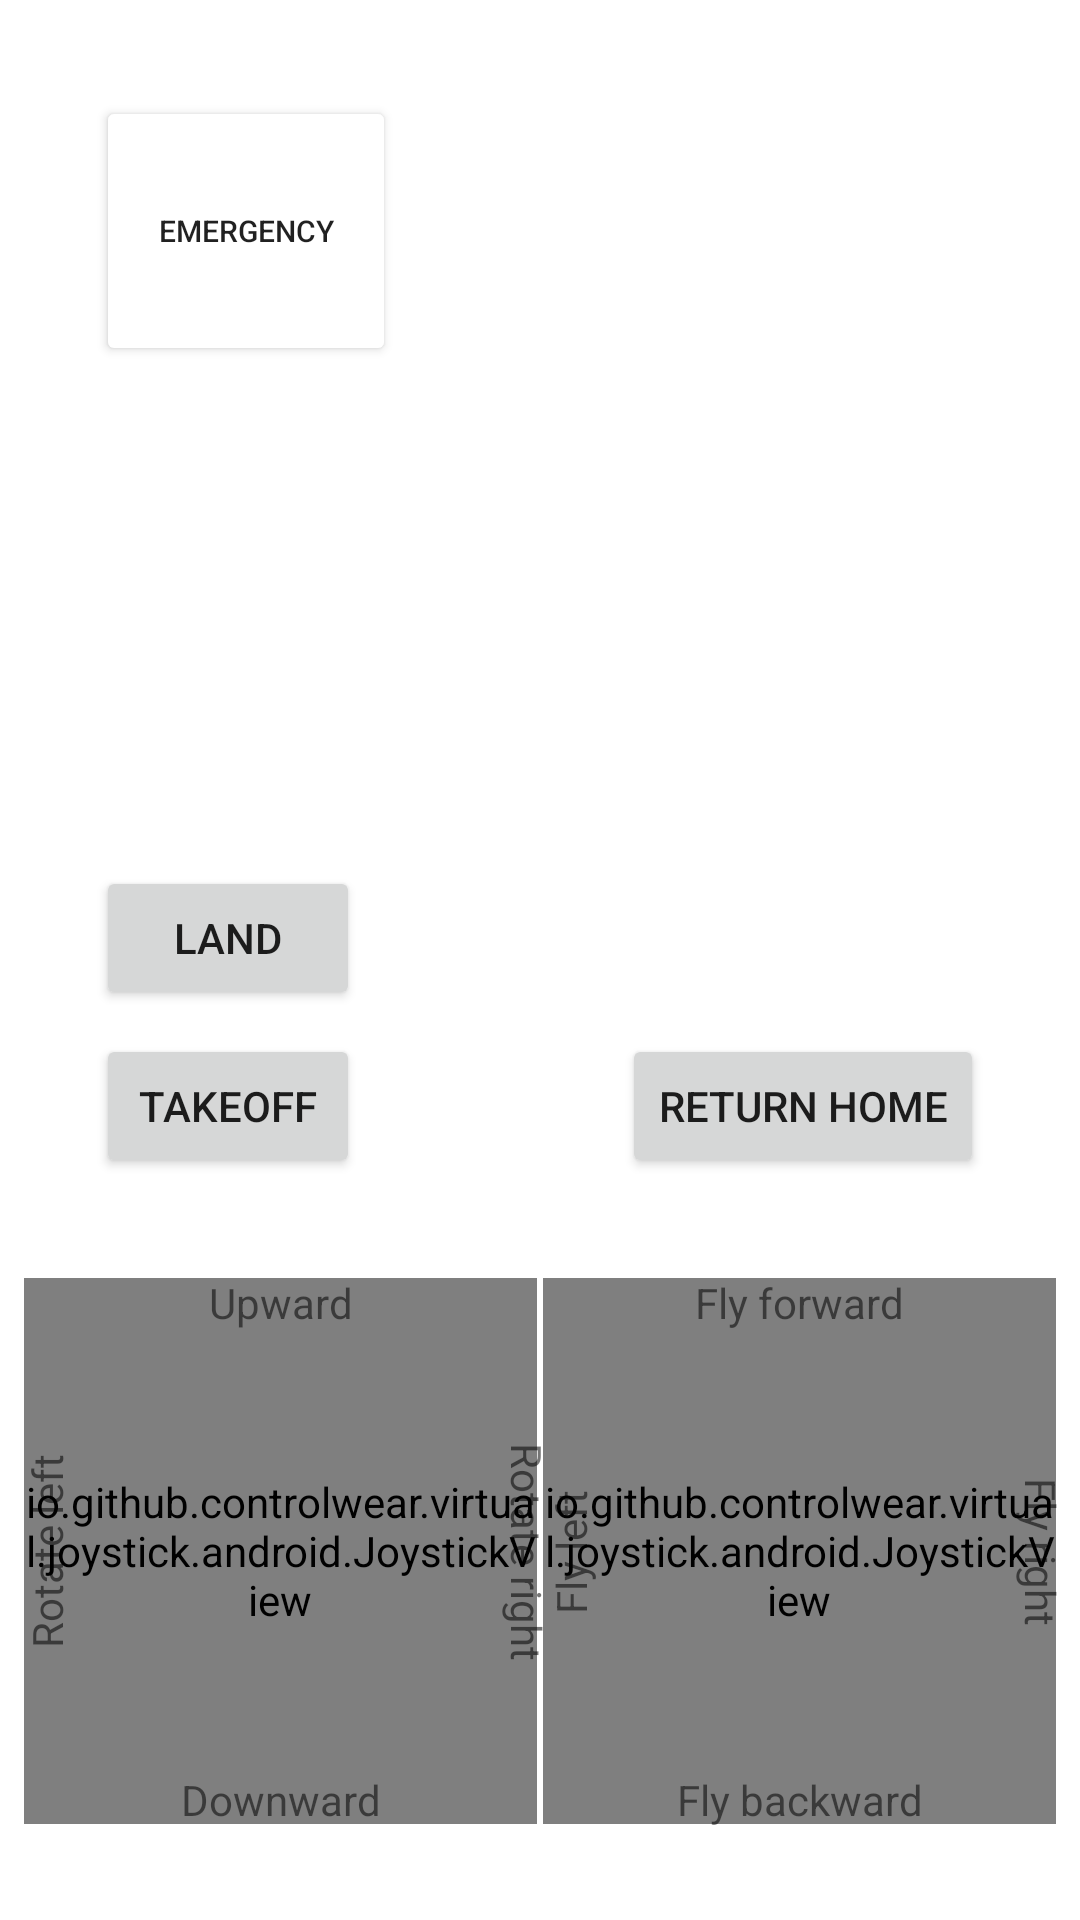

Here is an Android app screen rendered from its layout file. Give the layout XML and the strings, colors and styles it references.
<!-- AndroidManifest.xml: application theme Theme.ColyberControlPanel -->
<!-- res/layout/activity_steering.xml -->
<?xml version="1.0" encoding="utf-8"?>
<androidx.constraintlayout.widget.ConstraintLayout xmlns:android="http://schemas.android.com/apk/res/android"
    xmlns:app="http://schemas.android.com/apk/res-auto"
    xmlns:tools="http://schemas.android.com/tools"
    android:layout_width="match_parent"
    android:layout_height="match_parent"
    tools:context=".SteeringActivity">


    <io.github.controlwear.virtual.joystick.android.JoystickView
        android:id="@+id/leftJoystick"
        android:layout_width="171dp"
        android:layout_height="182dp"
        android:layout_marginStart="8dp"
        app:JV_backgroundColor="#009688"
        app:JV_borderColor="#00796B"
        app:JV_borderWidth="4dp"
        app:JV_buttonColor="#FF6E40"
        app:JV_buttonSizeRatio="15%"
        app:JV_fixedCenter="false"
        app:layout_constraintStart_toStartOf="parent"
        app:layout_constraintTop_toTopOf="@+id/rightJoystick" />

    <io.github.controlwear.virtual.joystick.android.JoystickView
        android:id="@+id/rightJoystick"
        android:layout_width="171dp"
        android:layout_height="182dp"
        android:layout_marginEnd="8dp"
        android:layout_marginBottom="32dp"
        app:JV_backgroundColor="#009688"
        app:JV_borderColor="#00796B"
        app:JV_borderWidth="4dp"
        app:JV_buttonColor="#FF6E40"
        app:JV_buttonSizeRatio="15%"
        app:JV_fixedCenter="false"
        app:layout_constraintBottom_toBottomOf="parent"
        app:layout_constraintEnd_toEndOf="parent" />

    <Button
        android:id="@+id/button"
        android:layout_width="100dp"
        android:layout_height="90dp"
        android:layout_marginStart="32dp"
        android:layout_marginTop="32dp"
        android:backgroundTint="@color/red"
        android:text="EMERGENCY"
        android:textSize="10sp"
        app:layout_constraintStart_toStartOf="parent"
        app:layout_constraintTop_toTopOf="parent" />

    <Button
        android:id="@+id/takeoffButton"
        android:layout_width="wrap_content"
        android:layout_height="wrap_content"
        android:layout_marginStart="32dp"
        android:layout_marginBottom="32dp"
        android:text="Takeoff"
        app:layout_constraintBottom_toTopOf="@+id/textView11"
        app:layout_constraintStart_toStartOf="parent" />

    <Button
        android:id="@+id/landButton"
        android:layout_width="wrap_content"
        android:layout_height="wrap_content"
        android:layout_marginBottom="8dp"
        android:text="Land"
        app:layout_constraintBottom_toTopOf="@+id/takeoffButton"
        app:layout_constraintEnd_toEndOf="@+id/takeoffButton"
        app:layout_constraintStart_toStartOf="@+id/takeoffButton" />

    <Button
        android:id="@+id/returnHomeButton"
        android:layout_width="wrap_content"
        android:layout_height="wrap_content"
        android:layout_marginEnd="32dp"
        android:text="Return home"
        app:layout_constraintEnd_toEndOf="parent"
        app:layout_constraintTop_toTopOf="@+id/takeoffButton" />

    <TextView
        android:id="@+id/textView6"
        android:layout_width="wrap_content"
        android:layout_height="wrap_content"
        android:layout_marginEnd="-40dp"
        android:rotation="-90"
        android:text="Rotate left"
        app:layout_constraintBottom_toBottomOf="@+id/leftJoystick"
        app:layout_constraintEnd_toStartOf="@+id/leftJoystick"
        app:layout_constraintTop_toTopOf="@+id/leftJoystick" />

    <TextView
        android:id="@+id/textView7"
        android:layout_width="wrap_content"
        android:layout_height="wrap_content"
        android:layout_marginStart="-40dp"
        android:rotation="90"
        android:text="Rotate right"
        app:layout_constraintBottom_toBottomOf="@+id/leftJoystick"
        app:layout_constraintStart_toEndOf="@+id/leftJoystick"
        app:layout_constraintTop_toTopOf="@+id/leftJoystick" />

    <TextView
        android:id="@+id/textView9"
        android:layout_width="wrap_content"
        android:layout_height="wrap_content"
        android:layout_marginEnd="-30dp"
        android:rotation="-90"
        android:text="Fly left"
        app:layout_constraintBottom_toBottomOf="@+id/rightJoystick"
        app:layout_constraintEnd_toStartOf="@+id/rightJoystick"
        app:layout_constraintTop_toTopOf="@+id/rightJoystick" />

    <TextView
        android:id="@+id/textView10"
        android:layout_width="wrap_content"
        android:layout_height="wrap_content"
        android:layout_marginStart="-30dp"
        android:rotation="90"
        android:text="Fly right"
        app:layout_constraintBottom_toBottomOf="@+id/rightJoystick"
        app:layout_constraintStart_toEndOf="@+id/rightJoystick"
        app:layout_constraintTop_toTopOf="@+id/rightJoystick" />

    <TextView
        android:id="@+id/textView11"
        android:layout_width="wrap_content"
        android:layout_height="wrap_content"
        android:layout_marginBottom="-18dp"
        android:text="Upward"
        app:layout_constraintBottom_toTopOf="@+id/leftJoystick"
        app:layout_constraintEnd_toEndOf="@+id/leftJoystick"
        app:layout_constraintStart_toStartOf="@+id/leftJoystick" />

    <TextView
        android:id="@+id/textView12"
        android:layout_width="wrap_content"
        android:layout_height="wrap_content"
        android:layout_marginTop="-18dp"
        android:text="Downward"
        app:layout_constraintEnd_toEndOf="@+id/leftJoystick"
        app:layout_constraintStart_toStartOf="@+id/leftJoystick"
        app:layout_constraintTop_toBottomOf="@+id/leftJoystick" />

    <TextView
        android:id="@+id/textView13"
        android:layout_width="wrap_content"
        android:layout_height="wrap_content"
        android:layout_marginBottom="-18dp"
        android:text="Fly forward"
        app:layout_constraintBottom_toTopOf="@+id/rightJoystick"
        app:layout_constraintEnd_toEndOf="@+id/rightJoystick"
        app:layout_constraintStart_toStartOf="@+id/rightJoystick" />

    <TextView
        android:id="@+id/textView14"
        android:layout_width="wrap_content"
        android:layout_height="wrap_content"
        android:layout_marginTop="-18dp"
        android:text="Fly backward"
        app:layout_constraintEnd_toEndOf="@+id/rightJoystick"
        app:layout_constraintStart_toStartOf="@+id/rightJoystick"
        app:layout_constraintTop_toBottomOf="@+id/rightJoystick" />

</androidx.constraintlayout.widget.ConstraintLayout>
<!-- resources referenced by this layout -->
<resources>
  <style name="Theme.ColyberControlPanel" parent="Theme.MaterialComponents.DayNight.DarkActionBar">
          
          <item name="colorPrimary">@color/purple_500</item>
          <item name="colorPrimaryVariant">@color/purple_700</item>
          <item name="colorOnPrimary">@color/white</item>
          
          <item name="colorSecondary">@color/teal_200</item>
          <item name="colorSecondaryVariant">@color/teal_700</item>
          <item name="colorOnSecondary">@color/black</item>
          
          <item name="android:statusBarColor" tools:targetApi="l">?attr/colorPrimaryVariant</item>
          
      </style>
  <!-- not gathered from this repository: default colours our renderer supplied (Android Studio template values) -->
  <color name="purple_500">#FF6200EE</color>
  <color name="purple_700">#FF3700B3</color>
  <color name="teal_200">#FF03DAC5</color>
  <color name="teal_700">#FF018786</color>
  <color name="black">#FF000000</color>
  <color name="white">#FFFFFFFF</color>
</resources>
